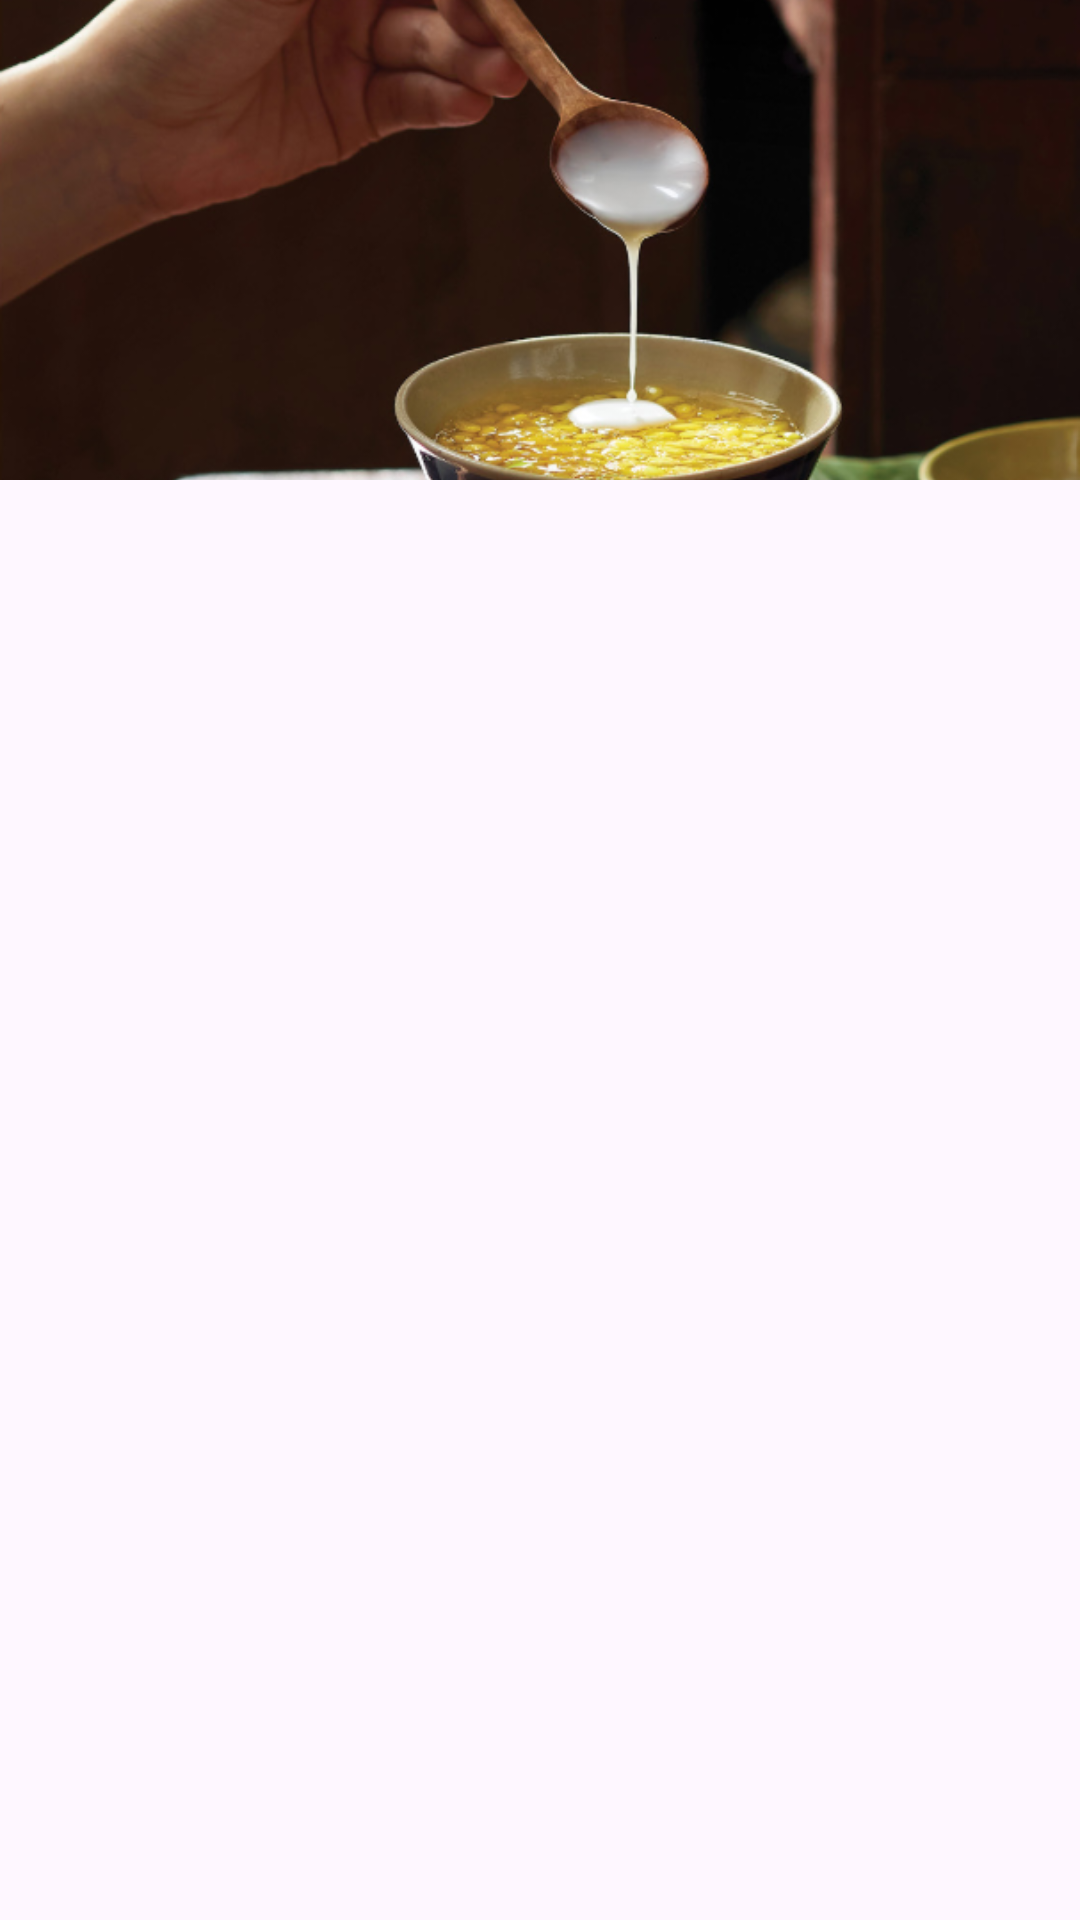

Layout XML and referenced resources for this Android screen:
<!-- AndroidManifest.xml: application theme Theme.Apprestaurant -->
<!-- res/layout/fragment_order__categorydessert.xml -->
<LinearLayout xmlns:android="http://schemas.android.com/apk/res/android"
    xmlns:tools="http://schemas.android.com/tools"
    android:layout_width="match_parent"
    android:layout_height="match_parent"
    android:orientation="vertical"
    android:weightSum="10"
    tools:context="Order.Order_CategorydessertFragment">

    <FrameLayout
        android:id="@+id/banhcuon_relative"
        android:layout_width="match_parent"
        android:layout_height="0dp"
        android:layout_weight="2.5">

        <ImageView
            android:id="@+id/imageView6"
            android:layout_width="match_parent"
            android:layout_height="match_parent"
            android:layout_marginStart="0dp"

            android:layout_marginTop="-5dp"
            android:scaleType="centerCrop"
            android:src="@drawable/category_trangmieng" />

        <LinearLayout
            android:layout_width="wrap_content"
            android:layout_height="wrap_content"
            android:layout_marginLeft="10dp"
            android:layout_marginTop="20dp"
            android:layout_marginRight="10dp"
            android:orientation="horizontal">

            <ImageView
                android:id="@+id/img_backdesert"
                android:layout_width="30dp"
                android:layout_height="30dp"
                android:elevation="4dp"
                android:src="@drawable/icon_back" />

        </LinearLayout>

    </FrameLayout>

    <ScrollView
        android:layout_width="match_parent"
        android:layout_height="0dp"
        android:layout_weight="7.5" >

    <LinearLayout
        android:layout_width="match_parent"
        android:layout_height="wrap_content"
        android:layout_margin="5dp"
        android:orientation="vertical">

        <androidx.recyclerview.widget.RecyclerView
            android:id="@+id/rcv_categorydessert"
            android:layout_width="match_parent"
            android:layout_height="match_parent" />

    </LinearLayout>
</ScrollView>
</LinearLayout>
<!-- resources referenced by this layout -->
<resources>
  <!-- drawable category_trangmieng: png bitmap (drawable, 404410 bytes) -->
  <style name="Theme.Apprestaurant" parent="Base.Theme.Apprestaurant" />
  <style name="Base.Theme.Apprestaurant" parent="Theme.Material3.DayNight.NoActionBar">
          
          
      </style>
</resources>
